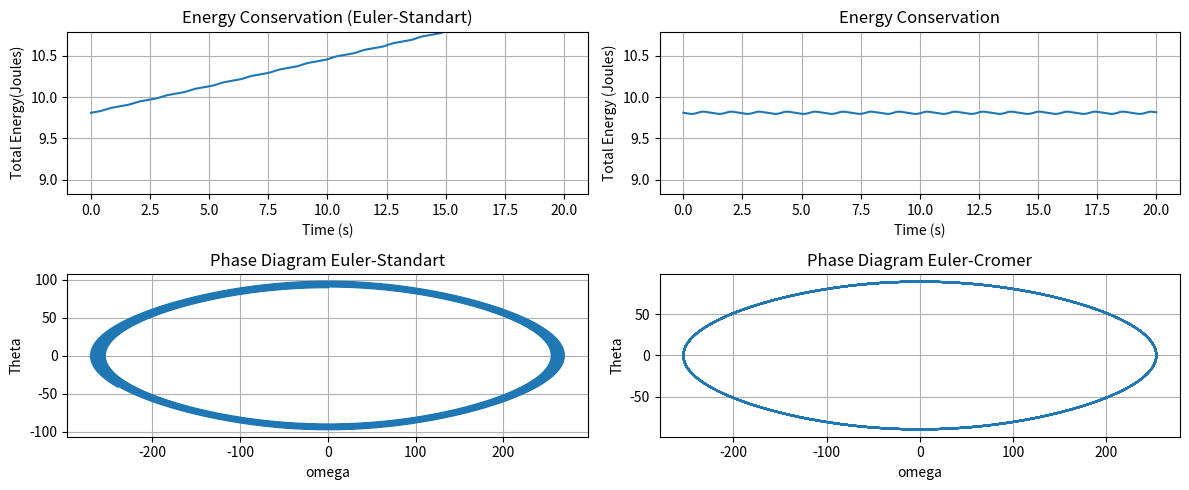

Source code (Python):
import numpy as np 
import matplotlib.pyplot as plt 

g = 9.81 
l = 1.0 
m = 1.0

dt = 0.001 
tm = 20.0
n = int(tm / dt)

t = np.linspace(0, tm, n+1)
theta = np.zeros(n + 1)
omega = np.zeros(n + 1)
theta1 = np.zeros(n + 1)
omega1 = np.zeros(n + 1)
energy = np.zeros(n + 1)
energy1 = np.zeros(n + 1)

theta[0] = np.pi / 2.0 
omega[0] = 0.0
theta1[0] = np.pi / 2.0 
omega1[0] = 0.0 

for i in range(n):
    a = -(g / l) * np.sin(theta[i])

    omega[i + 1] = omega[i] + dt * a
    theta[i + 1] = theta[i] + dt * omega[i+1]

# --- 5. Calculate energy at each step ---
K = 0.5 * m * (l * omega)**2
U = m * g * l * (1 - np.cos(theta))
energy = K + U

#------------------------------------
#Standart Euler Method
#------------------------------------
for i in range(n):
    a1 = -(g / l) * np.sin(theta1[i])
    
    omega1[i + 1] = omega1[i] + dt * a1
    theta1[i + 1] = theta1[i] + dt * omega1[i]

K1 = 0.5 * m * (l * omega1)**2
U1 = m * g * l * (1 - np.cos(theta1))
energy1 = K1 + U1

# --- 6. Visualize the results ---
fig, ax = plt.subplots(2, 2, figsize=(12, 5))
ax[0, 0].plot(t, energy1, label='Total Energy(Standart Euler)')
ax[0,0].set_title('Energy Conservation (Euler-Standart)')
ax[0,0].set_xlabel('Time (s)')
ax[0,0].set_ylabel('Total Energy(Joules)')
ax[0,0].grid(True)
ax[0,0].set_ylim(bottom=energy[0]*0.9, top=energy1[0]*1.1) 
#ax[0].legend(True)
ax[0,1].plot(t, energy, label='Total Energy')
ax[0,1].set_title('Energy Conservation')
ax[0,1].set_xlabel('Time (s)')
ax[0,1].set_ylabel('Total Energy (Joules)')
ax[0,1].set_ylim(bottom=energy[0]*0.9, top=energy[0]*1.1) # Zoom in on y-axis
ax[0,1].grid(True)
#ax[1].legend()

ax[1,1].plot(np.degrees(omega),np.degrees(theta) , label='Phase Diagram')
ax[1,1].set_title('Phase Diagram Euler-Cromer')
ax[1,1].set_xlabel('omega')
ax[1,1].set_ylabel('Theta')
ax[1,1].grid(True)

ax[1,0].plot(np.degrees(omega1),np.degrees(theta1) , label='Phase Diagram')
ax[1,0].set_title('Phase Diagram Euler-Standart')
ax[1,0].set_xlabel('omega')
ax[1,0].set_ylabel('Theta')
ax[1,0].grid(True)
plt.tight_layout()
plt.show()


